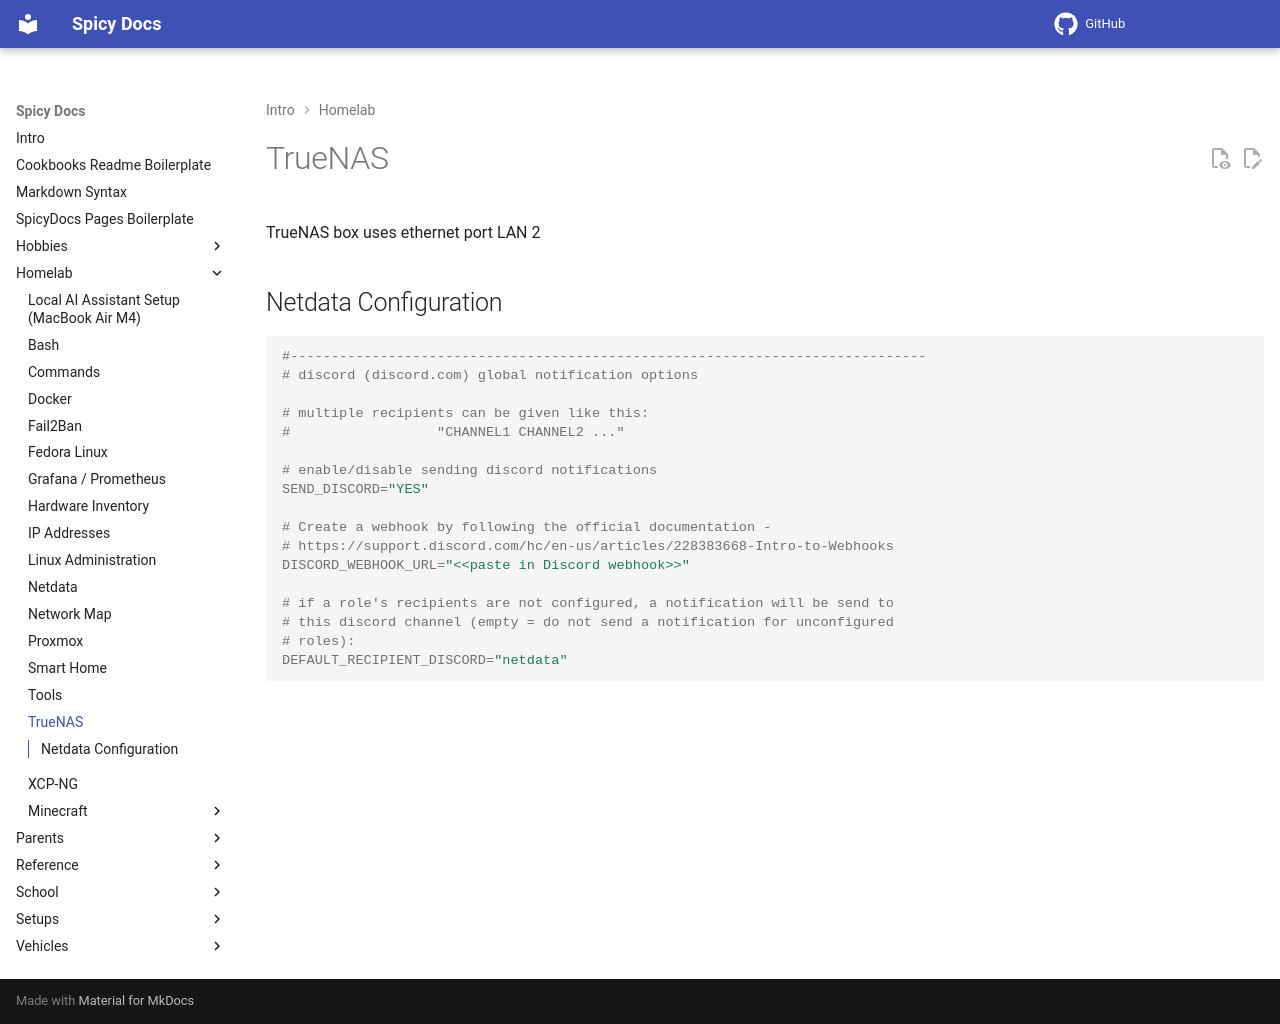

repository: spicyFajitas/cookbooks · page: homelab/truenas/index.html · generator: mkdocs

# TrueNAS

TrueNAS box uses ethernet port LAN 2

## Netdata Configuration

```bash
#------------------------------------------------------------------------------
# discord (discord.com) global notification options

# multiple recipients can be given like this:
#                  "CHANNEL1 CHANNEL2 ..."

# enable/disable sending discord notifications
SEND_DISCORD="YES"

# Create a webhook by following the official documentation -
# https://support.discord.com/hc/en-us/articles/228383668-Intro-to-Webhooks
DISCORD_WEBHOOK_URL="<<paste in Discord webhook>>"

# if a role's recipients are not configured, a notification will be send to
# this discord channel (empty = do not send a notification for unconfigured
# roles):     
DEFAULT_RECIPIENT_DISCORD="netdata"
```
